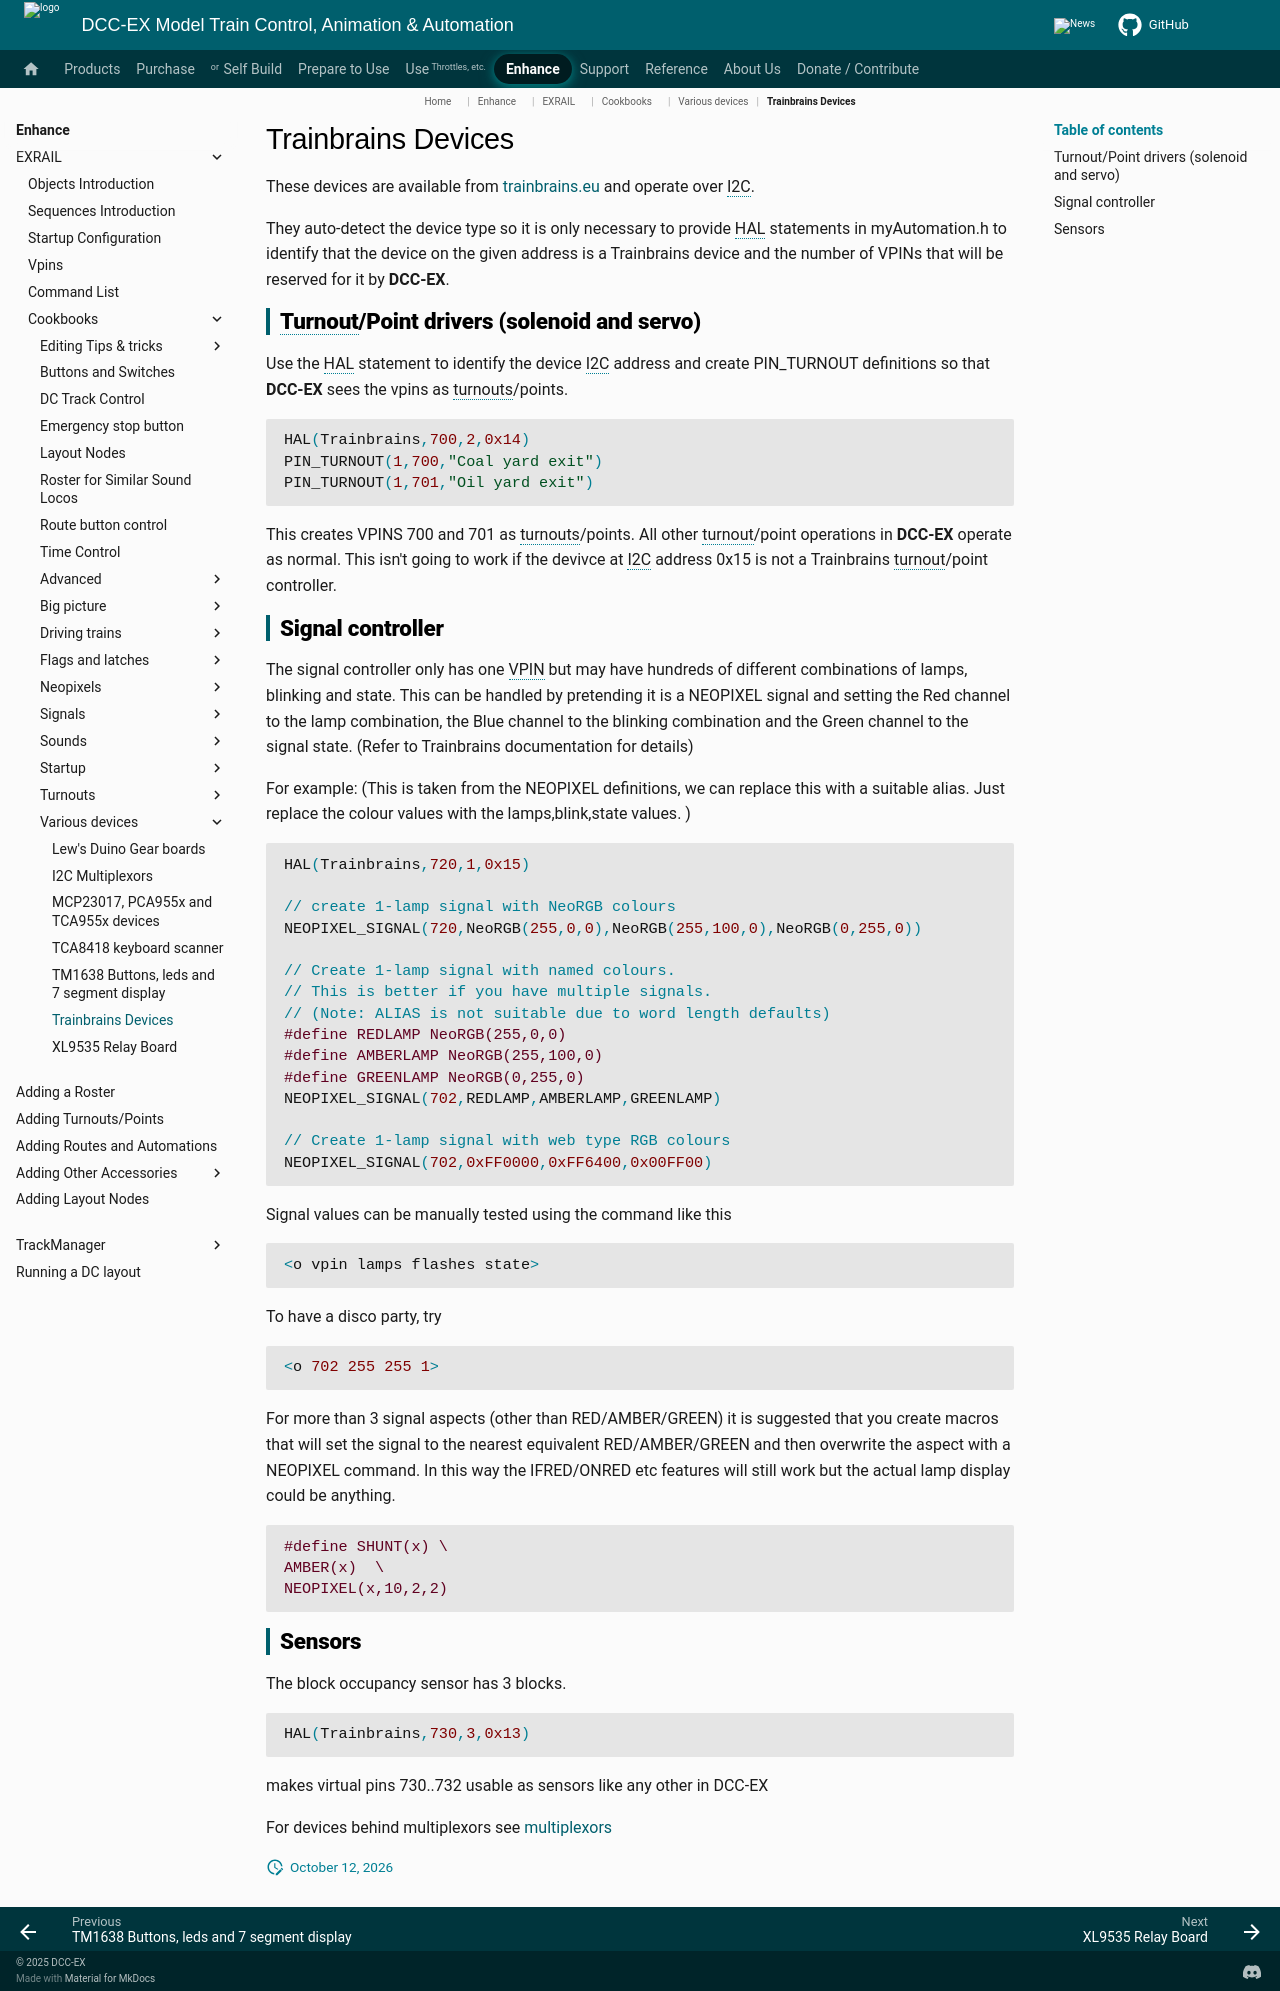

repository: DCC-EX/mkdocs-test · page: enhance/exrail/cookbooks/various-devices/trainbrains/index.html · generator: mkdocs

# Trainbrains Devices

These devices are available from [trainbrains.eu](https://trainbrains.eu) and operate over I2C.

They auto-detect the device type so it is only necessary to provide HAL statements in myAutomation.h to identify that the device on the given address is a Trainbrains device and the number of VPINs that will be reserved for it by **DCC-EX**.

## Turnout/Point drivers (solenoid and servo)

Use the HAL statement to identify the device I2C address and create PIN_TURNOUT definitions so that **DCC-EX** sees the vpins as turnouts/points.

```cpp
HAL(Trainbrains,700,2,0x14)
PIN_TURNOUT(1,700,"Coal yard exit")
PIN_TURNOUT(1,701,"Oil yard exit")
```

This creates VPINS 700 and 701 as turnouts/points. All other turnout/point operations in **DCC-EX** operate as normal.
This isn't going to work if the devivce at I2C address 0x15 is not a Trainbrains turnout/point controller.

## Signal controller

The signal controller only has one VPIN but may have hundreds of different combinations of lamps, blinking and state. This can be handled by pretending it is a NEOPIXEL signal and setting the Red channel to the lamp combination, the Blue channel to the blinking combination and the Green channel to the signal state. (Refer to Trainbrains documentation for details)

For example: (This is taken from the NEOPIXEL definitions, we can replace this with a suitable alias. Just replace the colour values with the lamps,blink,state values. )

```cpp
HAL(Trainbrains,720,1,0x15)

// create 1-lamp signal with NeoRGB colours
NEOPIXEL_SIGNAL(720,NeoRGB(255,0,0),NeoRGB(255,100,0),NeoRGB(0,255,0))

// Create 1-lamp signal with named colours.
// This is better if you have multiple signals.
// (Note: ALIAS is not suitable due to word length defaults)
#define REDLAMP NeoRGB(255,0,0)
#define AMBERLAMP NeoRGB(255,100,0)
#define GREENLAMP NeoRGB(0,255,0)
NEOPIXEL_SIGNAL(702,REDLAMP,AMBERLAMP,GREENLAMP)

// Create 1-lamp signal with web type RGB colours
NEOPIXEL_SIGNAL(702,0xFF0000,0xFF6400,0x00FF00)
```

Signal values can be manually tested using the <o> command like this

```cpp
<o vpin lamps flashes state>
```

To have a disco party, try

```cpp
<o 702 255 255 1>
```

For more than 3 signal aspects (other than RED/AMBER/GREEN) it is suggested that you create macros that will set the signal to the nearest equivalent RED/AMBER/GREEN and then overwrite the aspect with a NEOPIXEL command. In this way the IFRED/ONRED etc features will still work but the actual lamp display could be anything.

```cpp
#define SHUNT(x) \
AMBER(x)  \
NEOPIXEL(x,10,2,2)
```

## Sensors

The block occupancy sensor has 3 blocks.

```cpp
HAL(Trainbrains,730,3,0x13)
```

makes virtual pins 730..732 usable as sensors like any other in DCC-EX

For devices behind multiplexors see [multiplexors](/enhance/exrail/cookbooks/various-devices/multiplexors.md)
